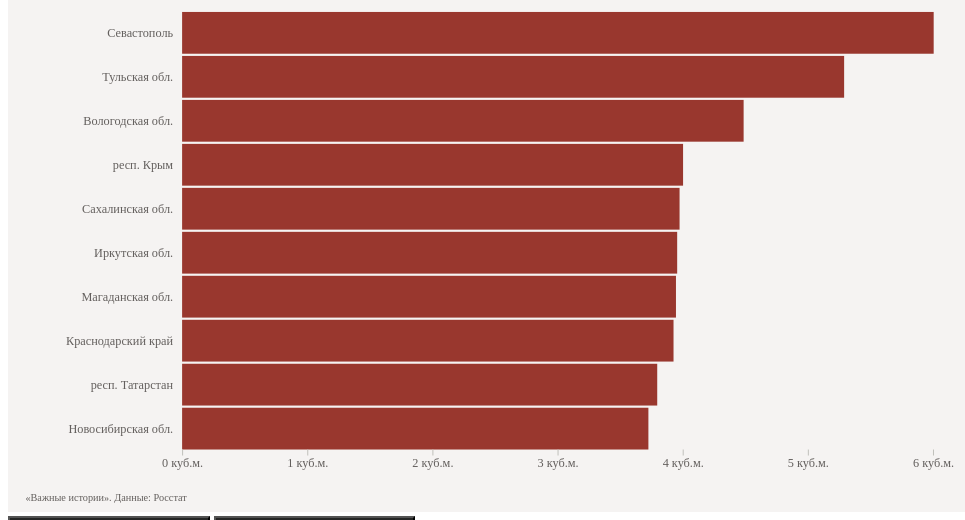
D3 v4 page, settled after 360 driven frames (6 s of simulated time); the page loaded 1 data file(s).


// ── app.js
const drawBar = dataset =>{
    let data;
    if (selector == false){
        data = dataset.sort(function(a,b) {return b.garbage_per_person - a.garbage_per_person}).slice(0, 10);
    } else {
        data = dataset.sort(function(a,b) {return b.garbage_per_region - a.garbage_per_region}).slice(0, 10);
    };
    console.log(data)
    
    let xScale = d3.scaleLinear()
                .domain([0, d3.max(data, function(d){
                    if (selector == false){
                        return d.garbage_per_person;
                    }
                    return d.garbage_per_region;
                })]);
    let yScale = d3.scaleBand().paddingInner(0.05)
                .domain(data.map(d => d.region));
    let yAxis = d3.axisLeft(yScale)
                .tickSizeOuter(0);
    let xAxis = d3.axisBottom(xScale)   
                .tickFormat(function(d){
                    if (selector == false){
                        return d + " куб.м.";
                    }
                    let format = d3.format(".2s");
                    return format(d*1000).replace('.0', '') + ' куб.м.';
                })
                .ticks(8)
                .tickSizeOuter(0);
    g.selectAll('rect')
                .data(data)
                .enter()
                .append('rect')
                .attr('class', 'bar')
                .attr('fill', function(){
                        return '#99372E';
                })
                .on('mouseover', (d,i,n) =>{
                    mouseover(d, n[i]);
                  })
                .on('mouseleave', function(){
                    d3.select(this).attr('fill', '#99372E')
                    tooltip
                      .transition()
                      .duration(200)
                      .style('opacity', 0)
                });
            
    g.append('g')
                .attr('class', 'y-axis');
    g.append('g')
                .attr('class', 'x-axis');

    const resize = () => {
        let bounds = svg.node().getBoundingClientRect();
        let w = bounds.width;
        let h = w/2;
        margin.left = w/5.5;
        margin.right = w/30;
        margin.bottom = w/48
        margin.top = w/45
        console.log(w, h)
        xScale.range([0, w - margin.right - margin.left]);
        yScale.range([0, h - margin.top - margin.bottom]);
        svg
            .attr('height', h + margin.top + margin.bottom);
        g.selectAll('.bar')
            .attr('width', function(d){
                if (selector == false){
                    return xScale(d.garbage_per_person);
                }
                return xScale(d.garbage_per_region);
            })
            .attr('y', function(d){
                return yScale(d.region);
            })
            .attr('height', function(d){
                return yScale.bandwidth();
            });
        g.select('.y-axis')
            .call(yAxis)
            .selectAll('.domain, .tick line') //remove tick line
            .remove()

        g.select('.x-axis')
            .attr('transform', `translate(0, ${h - margin.top - margin.bottom})`)
            .call(xAxis)
            .selectAll('.domain') //remove tick tick line
            .remove();
            
        g.attr('transform', `translate(${margin.left}, ${margin.bottom})`);
        d3.select('.caption').attr('transform', `translate(${margin.left/10}, ${h + margin.bottom*1.5})`)
    };
    resize();
    d3.select(window).on('resize', resize);
};

const parseData = d => {
    return {
        region: d.region.replace('область', 'обл.').replace('республика', 'респ.').replace('Республика', "респ."),
        garbage_per_person: parseFloat(d.garbage_per_person),
        garbage_per_region: parseFloat(d.garbage_per_region)
    };
};
let selector = false;
let tooltip = d3.select('body').append('div')
                  .attr('class', 'tooltip')
                  .style('opacity', 0);
const mouseover = function(d, element){

        d3.select(element).attr('fill', '#99B2BF')
        tooltip
                .transition()
                .duration(200)
                .style('opacity', .8)
                .text(function(){
                    if (selector == false){
                        return d.region + ': ' + d3.format('.2f')(d.garbage_per_person) + ' куб.м';
                    }
                    return d.region + ': ' + d3.format(',.0f')(d.garbage_per_region*1000) + ' куб.м.';
                })
                .style('left', function() {
                        let position = d3.event.pageX;
                        let svgWidth = document.getElementById('container').getBoundingClientRect().width;
                        if(position < svgWidth/2) {
                                return (d3.event.pageX + 15) + 'px';
                        } else {
                            return (d3.event.pageX - 50) + 'px';
                        }
                })
                .style('top', (d3.event.pageY -  30) + 'px')
};

const margin = {left: 150, right: 20, top: 20, bottom: 30};
let svg = d3.select('#svgContainer');
let g = svg.append('g');
let caption = svg.append('g').append('text').attr('class', 'caption')
        .text('«Важные истории». Данные: Росстат');
const buttonPerson = d3.select('.button.person').on('click', function(){
    d3.csv('garbage.csv', parseData, drawBar);
    selector = false;
});
const buttonRegion = d3.select('.button.region').on('click', function(){
    selector = true;
    d3.csv('garbage.csv', parseData, drawBar);
});

if (selector == false){
    document.getElementsByClassName('button person')[0].click()
};




### data: garbage.csv
region, garbage_per_person, garbage_per_region
Белгородская область, 3.346, 3496
Брянская область, 3.331, 2806
Владимирская область, 2.24, 2387
Воронежская область, 2.52, 3980
Ивановская область, 3.075, 2513
Калужская область, 2.514, 1920
Костромская область, 3.372, 1555
Курская область, 2.45, 1852
Липецкая область, 2.899, 2138
Московская область, 3.268, 20341
Орловская область, 1.991, 979.1
Рязанская область, 2.976, 2387
Смоленская область, 3.001, 2023
Тамбовская область, 2.851, 1766
Тверская область, 1.83, 1761
Тульская область, 5.29, 5828
Ярославская область, 3.008, 3084
Москва, 2.149, 26773
Республика Карелия, 3.58, 1783
Республика Коми, 2.794, 1804
Ненецкий АО, 3.703, 119.7
Архангельская область, 2.034, 1754
Вологодская область, 4.487, 3793
Калининградская область, 3.42, 2677
Ленинградская область, 2.501, 3063
Мурманская область, 2.91, 1998
Новгородская область, 3.109, 1329
Псковская область, 2.608, 1162
Санкт-Петербург, 1.852, 9984
Республика Адыгея, 3.441, 745.1
Республика Калмыкия, 2.357, 293.1
Республика Крым, 4.003, 3903
Краснодарский край, 3.927, 12287
Астраханская область, 3.695, 2490
Волгоградская область, 2.723, 5253
Ростовская область, 3.641, 10424
Севастополь, 6.006, 2496
Республика Дагестан, 1.944, 2727
Республика Ингушетия, 1.102, 307.5
Кабардино-Балкарская Республика, 1.975, 891.9
Карачаево-Черкесская Республика, 2.702, 539.1
Республика Северная Осетия - Алания, 3.061, 1374
Чеченская Республика, 0.8405, 454
Ставропольский край, 3.275, 5395
Республика Башкортостан, 1.912, 4820
Республика Марий Эл, 2.573, 1170
Республика Мордовия, 2.97, 1498
Республика Татарстан, 3.796, 11391
Удмуртская Республика, 2.155, 2140
Чувашская Республика, 1.124, 867.3
Пермский край, 2.85, 5634
Кировская область, 2.239, 2199
Нижегородская область, 3.641, 9303
Оренбургская область, 1.635, 1938
Пензенская область, 3.577, 3228
Самарская область, 2.592, 6583
Саратовская область, 2.893, 5328
Ульяновская область, 3.68, 3439
Курганская область, 2.106, 1088
Свердловская область, 2.553, 9356
... 25 more rows